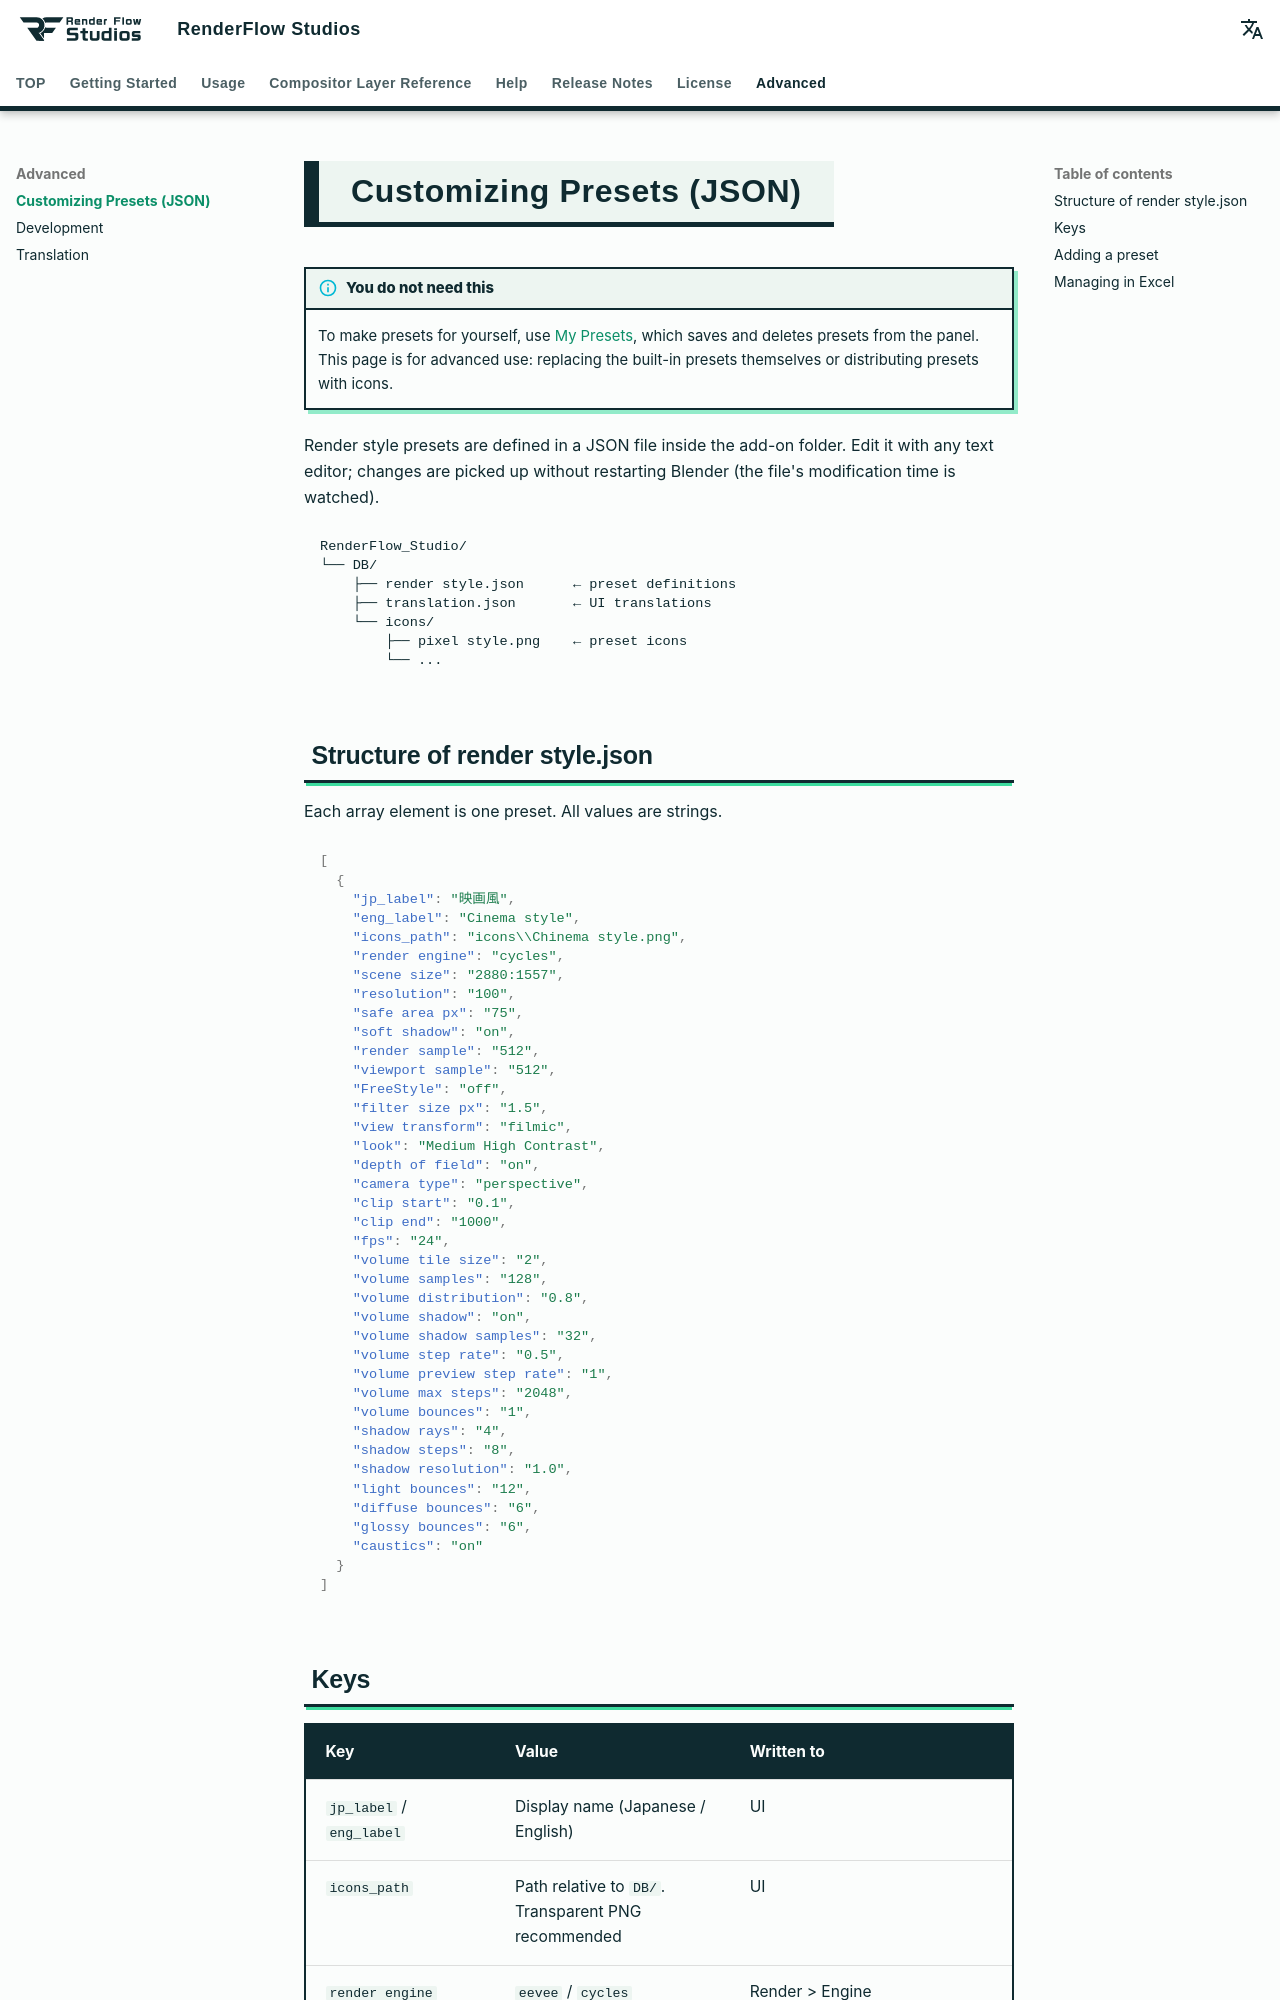

repository: nekonote-kobo/renderflow-studios · page: en/custom_presets.html · generator: mkdocs

# Customizing Presets (JSON)

!!! info "You do not need this"
    To make presets for yourself, use [My Presets](my_presets.md), which saves and deletes presets from the panel. This page is for advanced use: replacing the built-in presets themselves or distributing presets with icons.

Render style presets are defined in a JSON file inside the add-on folder. Edit it with any text editor; changes are picked up without restarting Blender (the file's modification time is watched).

```
RenderFlow_Studio/
└── DB/
    ├── render style.json      ← preset definitions
    ├── translation.json       ← UI translations
    └── icons/
        ├── pixel style.png    ← preset icons
        └── ...
```

## Structure of render style.json

Each array element is one preset. All values are strings.

```json
[
  {
    "jp_label": "映画風",
    "eng_label": "Cinema style",
    "icons_path": "icons\\Chinema style.png",
    "render engine": "cycles",
    "scene size": "2880:1557",
    "resolution": "100",
    "safe area px": "75",
    "soft shadow": "on",
    "render sample": "512",
    "viewport sample": "512",
    "FreeStyle": "off",
    "filter size px": "1.5",
    "view transform": "filmic",
    "look": "Medium High Contrast",
    "depth of field": "on",
    "camera type": "perspective",
    "clip start": "0.1",
    "clip end": "1000",
    "fps": "24",
    "volume tile size": "2",
    "volume samples": "128",
    "volume distribution": "0.8",
    "volume shadow": "on",
    "volume shadow samples": "32",
    "volume step rate": "0.5",
    "volume preview step rate": "1",
    "volume max steps": "2048",
    "volume bounces": "1",
    "shadow rays": "4",
    "shadow steps": "8",
    "shadow resolution": "1.0",
    "light bounces": "12",
    "diffuse bounces": "6",
    "glossy bounces": "6",
    "caustics": "on"
  }
]
```
